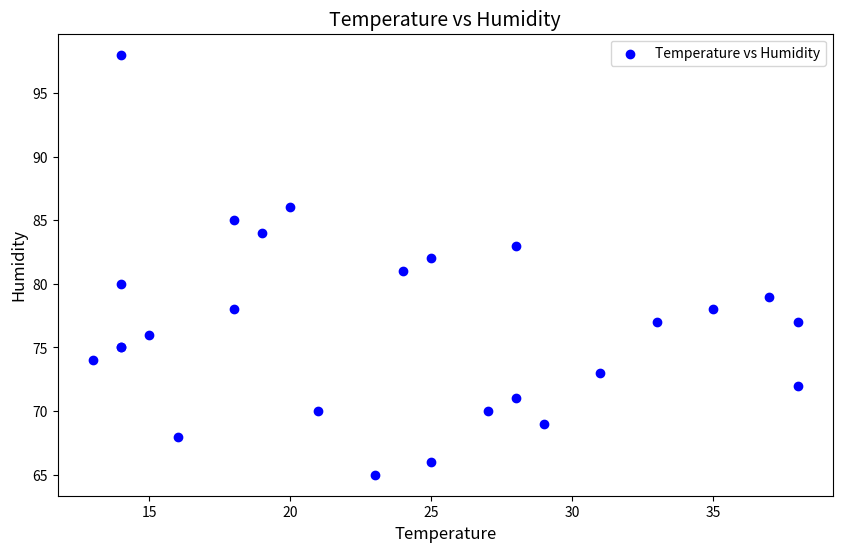

Python code for this plot:
#1
import statistics
import numpy as np

stock_prices = [100, 102, 98, 105, 101, 97, 99, 103, 100, 98]

variance = statistics.variance(stock_prices)
print(f"Variance of stock prices: {variance}")

numpy_variance = np.var(stock_prices, ddof=1)
print(f"Variance of stock prices(using Numpy): {numpy_variance}")

#2
import pandas as pd
import seaborn as sns
import matplotlib.pyplot as plt


data = {
    'Temperature': [23, 25, 38, 18, 21, 14, 14, 16, 29, 27, 28, 38, 31, 13, 14, 15, 33, 35, 37, 14, 24, 25, 28, 19, 18, 20],
    'Humidity': [65, 66, 77, 78, 70, 75, 98, 68, 69, 70, 71, 72, 73, 74, 75, 76, 77, 78, 79, 80, 81, 82, 83, 84, 85, 86]
}

df = pd.DataFrame(data)

plt.figure(figsize=(10, 6))
plt.scatter(df['Temperature'], df['Humidity'], color='blue', label='Temperature vs Humidity')

plt.title('Temperature vs Humidity', fontsize=14)
plt.xlabel('Temperature', fontsize=12)
plt.ylabel('Humidity', fontsize=12)
plt.legend()

plt.show()
